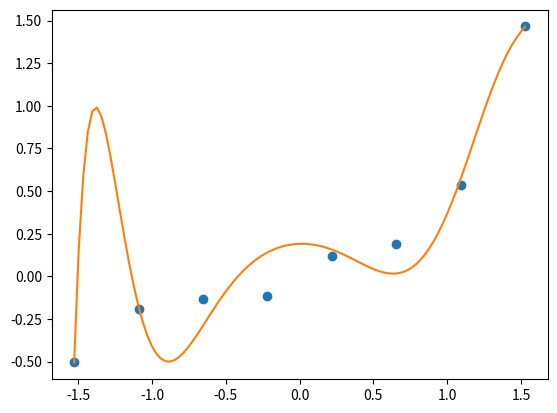

Write the Python code that produced this figure.
import numpy as np
import matplotlib.pyplot as plt

#   真の関数
def g(x):
    return 0.1 * ( x ** 3 + x ** 2 + x )

#   真の関数にノイズを加えた学習データを適当な数だけ用意する
train_x = np.linspace(-2,2,8)
train_y = g(train_x) + np.random.randn(train_x.size) * 0.05

#   標準化
mu = train_x.mean()
sigma = train_x.std()

def standardize(x):
    return (x-mu)/sigma

train_z = standardize(train_x)

#   学習データの行列を作成
def to_matrix(x):
    return np.vstack([
        np.ones(x.size),
        x,
        x ** 2,
        x ** 3,
        x ** 4,
        x ** 5,
        x ** 6,
        x ** 7,
        x ** 8,
        x ** 9,
        x ** 10,
    ]).T

X = to_matrix(train_z)

#   パラメータの初期化
theta = np.random.randn(X.shape[1])

#   予測関数
def f(x):
    return np.dot(x, theta)

#   目的関数
def E( x, y ):
    return 0.5 * np.sum((y-f(x)) ** 2)

#   学習率
ETA = 1e-4

#   誤差
diff = 1

#   学習を繰り返す
error = E(X, train_y)
while diff > 1e-6:
    theta = theta - ETA * np.dot(f(X)-train_y,X)
    current_error = E(X, train_y)
    diff = error -current_error
    error = current_error

#   結果をプロット
x = np.linspace(-2, 2, 100 )
z = standardize(x)
plt.plot(train_z, train_y, 'o')
plt.plot(z, f(to_matrix(z)))
plt.show()
